Run: headless pygame with SDL's dummy video driver; simulated clock (each Clock.tick advances the game by its frame time, no real sleeping); random seed 0; keys injected as events and as key.get_pressed() state; mouse plan: one left click at the window centre at the start of phase 2, then a move to the lower-right quarter at the start of phase 3.
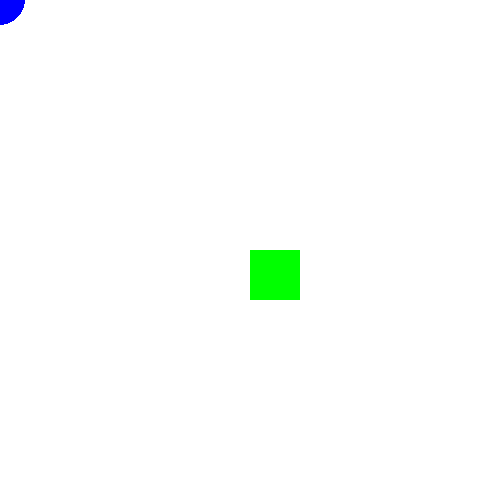
Frame 1 of 4 · flips 1–60 · no input
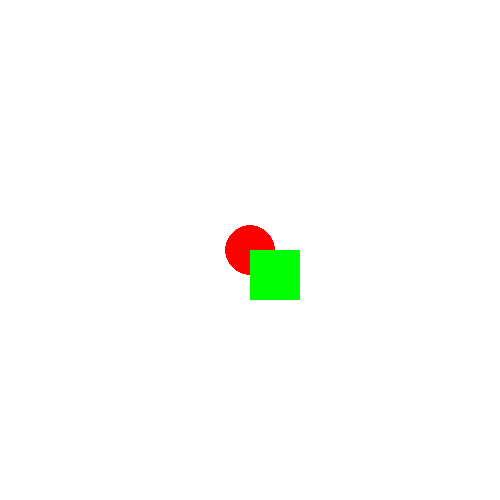
Frame 2 of 4 · flips 61–180 · clicked the window centre · tapped SPACE, RETURN · held RIGHT (→), D
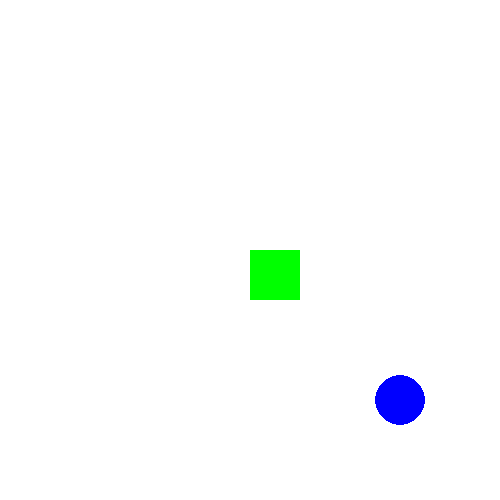
Frame 3 of 4 · flips 181–300 · moved the mouse to the lower-right quarter · held DOWN (↓), S
Frame 4 of 4 · flips 301–420 · held LEFT (←), A, UP (↑), W · screen unchanged from frame 3, image omitted

The pygame program that drew these frames:

import math
import pygame


class Vector:

    def __init__(self, x, y):
        self.x = x
        self.y = y
        self.magnitude = math.sqrt(x ** 2 + y ** 2)
        if self.magnitude != 0:
            self.direction_x = -x / self.magnitude
            self.direction_y = -y / self.magnitude
        else:
            self.direction_x = 0
            self.direction_y = 0

    def normalize(self):
        if self.magnitude != 0:
            self.x /= self.magnitude
            self.y /= self.magnitude
            self.magnitude = 1


def project_vector(vector1, vector2):
    return get_dot_product(vector1, get_unit_vector(vector2))


def get_dot_product(vector1, vector2):
    return (vector1.x * vector2.x) + (vector1.y * vector2.y)


def get_normal(vector):
    return Vector(vector.y, -vector.x)


def get_vector(point):
    return Vector(point[0], point[1])


def scale_vector(vector, magnitude):
    return Vector(vector.x*magnitude, vector.y*magnitude)


def get_unit_vector(vector):
    if vector.magnitude != 0:
        return scale_vector(vector, 1 / vector.magnitude)
    else:
        return scale_vector(vector, 0)


def get_closest_point(circle_centre, rectangle_points):
    closest_distance = float('inf')
    closest_point = None
    for point in rectangle_points:
        distance = (circle_centre[0] - point[0])**2 + (circle_centre[1] - point[1])**2
        if distance <= closest_distance:
            closest_distance = distance
            closest_point = point
    return closest_point


def is_collision(circle_centre, rectangle_points):
    closest_point = get_closest_point(circle_centre, rectangle_points)
    rectangle_edge_vectors = []
    for point in rectangle_points:
        rectangle_edge_vectors += [get_vector(point)]
    rectangle_edge_normals = []
    for i in range(len(rectangle_points) - 1):
        rectangle_edge_normals += [get_normal(get_vector((rectangle_points[i + 1][0] - rectangle_points[i][0], rectangle_points[i + 1][1] - rectangle_points[i][1])))]
    rectangle_edge_normals += [get_normal(get_vector((rectangle_points[0][0] - rectangle_points[len(rectangle_points) - 1][0], rectangle_points[0][1] - rectangle_points[len(rectangle_points) - 1][1])))]
    rectangle_edge_normals += [get_vector((circle_centre[0] - closest_point[0], circle_centre[1] - closest_point[1]))]
    axes = rectangle_edge_normals
    vectors = rectangle_edge_vectors
    for axis in axes:
        current_rect_max_x = float('-inf')
        current_rect_min_x = float('inf')
        for vector in vectors:
            current_rect_projection = project_vector(vector, axis)
            if current_rect_projection >= current_rect_max_x:
                current_rect_max_x = current_rect_projection
            if current_rect_projection <= current_rect_min_x:
                current_rect_min_x = current_rect_projection
        current_circle_projection = project_vector(get_vector(circle_centre), axis)
        current_circle_max_x = current_circle_projection + 25
        current_circle_min_x = current_circle_projection - 25
        if current_rect_min_x > current_circle_max_x or current_circle_min_x > current_rect_max_x:
            return False
    return True


def get_minimum_translation_vector(circle_centre, rectangle_points):
    closest_point = get_closest_point(circle_centre, rectangle_points)
    rectangle_edge_vectors = []
    for point in rectangle_points:
        rectangle_edge_vectors += [get_vector(point)]
    rectangle_edge_normals = []
    for i in range(len(rectangle_points) - 1):
        rectangle_edge_normals += [get_normal(get_vector((rectangle_points[i + 1][0] - rectangle_points[i][0], rectangle_points[i + 1][1] - rectangle_points[i][1])))]
    rectangle_edge_normals += [get_normal(get_vector((rectangle_points[0][0] - rectangle_points[len(rectangle_points) - 1][0], rectangle_points[0][1] - rectangle_points[len(rectangle_points) - 1][1])))]
    rectangle_edge_normals += [get_vector((circle_centre[0] - closest_point[0], circle_centre[1] - closest_point[1]))]
    axes = rectangle_edge_normals
    for axis in axes:
        axis.normalize()
    vectors = rectangle_edge_vectors
    minimum_translation_vector = Vector(axes[0].x, axes[0].y)
    minimum_translation_vector.magnitude = float('inf')
    current_minimum_translation_vector = Vector(axes[0].x, axes[0].y)
    current_minimum_translation_vector.magnitude = float('inf')
    for axis in axes:
        current_rect_max_x = float('-inf')
        current_rect_min_x = float('inf')
        for vector in vectors:
            current_rect_projection = project_vector(vector, axis)
            if current_rect_projection >= current_rect_max_x:
                current_rect_max_x = current_rect_projection
            if current_rect_projection <= current_rect_min_x:
                current_rect_min_x = current_rect_projection
        current_circle_projection = project_vector(get_vector(circle_centre), axis)
        current_circle_max_x = current_circle_projection + 25
        current_circle_min_x = current_circle_projection - 25
        current_minimum_translation_vector = axis
        current_minimum_translation_vector.magnitude = abs(current_circle_min_x - current_rect_max_x)
        if current_minimum_translation_vector.magnitude <= minimum_translation_vector.magnitude:
            minimum_translation_vector = axis
            minimum_translation_vector.magnitude = current_minimum_translation_vector.magnitude
    return minimum_translation_vector


if __name__ == "__main__":
    pygame.init()
    display = pygame.display.set_mode((500, 500))
    rectangle_points_main = [(250, 250), (300, 250), (300, 300), (250, 300)]
    rect = [250, 250, 50, 50]
    circle_centre_main = (0, 0)
    clock = pygame.time.Clock()
    while True:
        for event in pygame.event.get():
            if event.type == pygame.QUIT:
                pygame.quit()
                quit()
            circle_centre_main = (pygame.mouse.get_pos()[0], pygame.mouse.get_pos()[1])
        display.fill((255, 255, 255))
        if is_collision(circle_centre_main, rectangle_points_main):
            pygame.draw.circle(display, (255, 0, 0), circle_centre_main, 25)
            minimum_translation_vector_main = get_minimum_translation_vector(circle_centre_main, rectangle_points_main)
            dx = minimum_translation_vector_main.magnitude * minimum_translation_vector_main.direction_x
            dy = minimum_translation_vector_main.magnitude * minimum_translation_vector_main.direction_y
            rect[0] = rect[0] + dx
            rect[1] = rect[1] + dy
            rectangle_points_main = [(rectangle_points_main[0][0] + dx, rectangle_points_main[0][1] + dy), (rectangle_points_main[1][0] + dx, rectangle_points_main[1][1] + dy), (rectangle_points_main[2][0] + dx, rectangle_points_main[2][1] + dy), (rectangle_points_main[3][0] + dx, rectangle_points_main[3][1] + dy)]
        else:
            pygame.draw.circle(display, (0, 0, 255), circle_centre_main, 25)
        pygame.draw.rect(display, (0, 255, 0), (rect[0], rect[1], 50, 50))
        dt = clock.tick(60)
        dt /= 1000
        pygame.display.update()
